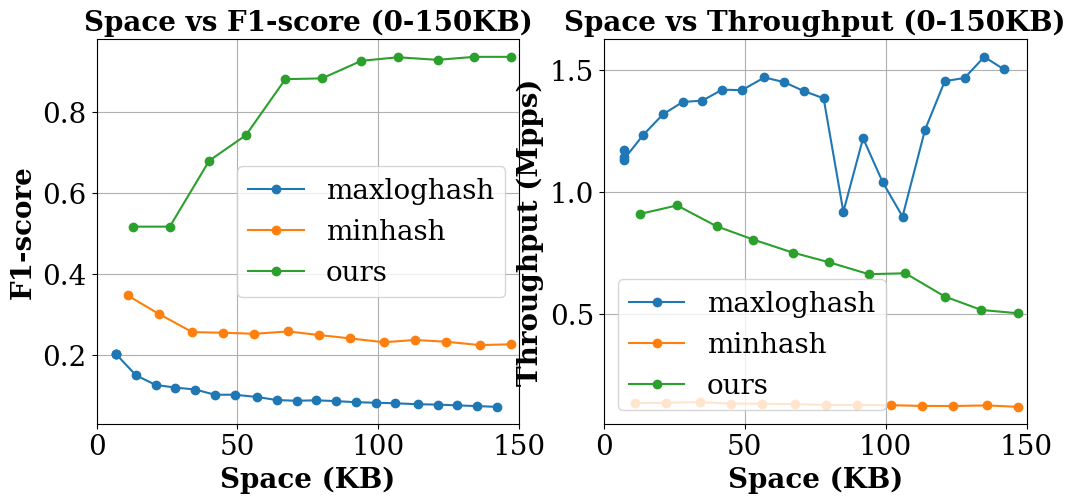

This chart was generated by the following Python code:
import pandas as pd
import matplotlib.pyplot as plt
plt.rcParams.update({
    'font.size': 20,
    'axes.titlesize': 20,
    'axes.labelsize': 20,
    'xtick.labelsize': 20,
    'ytick.labelsize': 20,
    'legend.fontsize': 20,
    'font.family': 'serif',
    'pdf.fonttype': 42
})

# 定义列名
columns_minhash = [
    'packet_size', 'entry_size', 'filter1_d', 'filter1_w', 'filter1_ct', 'flow_id_size', 'simi_size', 'timestamp_size',
    'filter2_main_num', 'filter2_alter_num', 'k_minhash', 'precision', 'recall', 'f1-score', 'insert-time', 'space(KB)',
    'filter1_threshold', 'filter2_threshold'
]

columns_maxloghash = [
    'packet_size', 'entry_size', 'filter1_d', 'filter1_w', 'filter1_ct', 'flow_id_size', 'simi_size', 'timestamp_size',
    'filter2_main_num', 'filter2_alter_num', 'k', 'precision', 'recall', 'f1-score', 'insert-time', 'space(KB)',
    'filter1_threshold', 'filter2_threshold'
]

columns_user = [
    'packet_size', 'entry_size', 'filter1_d', 'filter1_w', 'filter1_ct', 'flow_id_size', 'simi_size', 'timestamp_size',
    'filter2_main_num', 'filter2_alter_num', 'cm_depth', 'cm_width', 'cm_ct', 'precision', 'recall', 'f1-score',
    'insert-time', 'space(KB)', 'filter1_threshold', 'filter2_threshold'
]

# 解析minhash数据
minhash_data = """
10000000,20,20,272,8,32,4,10,10,5,200,0.2252,0.7576,0.3472,74.23,11,0.5,0.8
10000000,20,40,272,8,32,4,10,20,10,200,0.1849,0.8182,0.3016,73.82,22,0.5,0.8
10000000,20,60,272,8,32,4,10,30,15,200,0.1504,0.8636,0.2562,72.3,34,0.5,0.8
10000000,20,80,272,8,32,4,10,40,20,200,0.1477,0.9242,0.2547,75.48,45,0.5,0.8
10000000,20,100,272,8,32,4,10,50,25,200,0.1452,0.9545,0.2521,75.78,56,0.5,0.8
10000000,20,120,272,8,32,4,10,60,30,200,0.1484,0.9848,0.2579,76.79,68,0.5,0.8
10000000,20,140,272,8,32,4,10,70,35,200,0.1425,0.9848,0.249,78.9,79,0.5,0.8
10000000,20,160,272,8,32,4,10,80,40,200,0.1371,0.9848,0.2407,78.85,90,0.5,0.8
10000000,20,180,272,8,32,4,10,90,45,200,0.131,0.9848,0.2312,79.35,102,0.5,0.8
10000000,20,200,272,8,32,4,10,100,50,200,0.1346,0.9848,0.2368,81.31,113,0.5,0.8
10000000,20,220,272,8,32,4,10,110,55,200,0.1318,0.9848,0.2325,81.54,124,0.5,0.8
10000000,20,240,272,8,32,4,10,120,60,200,0.1265,0.9848,0.2242,79.99,136,0.5,0.8
10000000,20,260,272,8,32,4,10,130,65,200,0.1277,0.9848,0.2261,83.94,147,0.5,0.8
"""
df_minhash = pd.DataFrame([line.split(',') for line in minhash_data.strip().split('\n')], columns=columns_minhash)
df_minhash['method'] = 'minhash'

# 解析maxloghash数据
maxloghash_data = """
10000000,20,20,272,8,32,4,10,10,5,128,0.1121,0.9848,0.2013,8.55,7,0.5,0.9
10000000,20,20,272,8,32,4,10,10,5,128,0.1121,0.9848,0.2013,8.84,7,0.5,0.9
10000000,20,20,272,8,32,4,10,10,5,128,0.1121,0.9848,0.2013,8.76,7,0.5,0.9
10000000,20,40,272,8,32,4,10,20,10,128,0.081,0.9697,0.1495,8.11,14,0.5,0.9
10000000,20,60,272,8,32,4,10,30,15,128,0.0672,0.9697,0.1257,7.59,21,0.5,0.9
10000000,20,80,272,8,32,4,10,40,20,128,0.0634,0.9848,0.1191,7.31,28,0.5,0.9
10000000,20,100,272,8,32,4,10,50,25,128,0.0607,0.9848,0.1144,7.28,35,0.5,0.9
10000000,20,120,272,8,32,4,10,60,30,128,0.0535,0.9848,0.1015,7.05,42,0.5,0.9
10000000,20,140,272,8,32,4,10,70,35,128,0.0535,0.9848,0.1015,7.06,49,0.5,0.9
10000000,20,160,272,8,32,4,10,80,40,128,0.0504,0.9848,0.0959,6.81,57,0.5,0.9
10000000,20,180,272,8,32,4,10,90,45,128,0.0462,0.9848,0.0883,6.9,64,0.5,0.9
10000000,20,200,272,8,32,4,10,100,50,128,0.0453,0.9848,0.0866,7.08,71,0.5,0.9
10000000,20,220,272,8,32,4,10,110,55,128,0.0459,0.9848,0.0877,7.23,78,0.5,0.9
10000000,20,240,272,8,32,4,10,120,60,128,0.0448,0.9848,0.0857,10.89,85,0.5,0.9
10000000,20,260,272,8,32,4,10,130,65,128,0.0433,0.9848,0.083,8.2,92,0.5,0.9
10000000,20,280,272,8,32,4,10,140,70,128,0.0426,0.9848,0.0817,9.63,99,0.5,0.9
10000000,20,300,272,8,32,4,10,150,75,128,0.0419,0.9848,0.0804,11.13,106,0.5,0.9
10000000,20,320,272,8,32,4,10,160,80,128,0.0406,0.9848,0.078,7.97,114,0.5,0.9
10000000,20,340,272,8,32,4,10,170,85,128,0.0401,0.9848,0.0771,6.88,121,0.5,0.9
10000000,20,360,272,8,32,4,10,180,90,128,0.0391,0.9848,0.0752,6.82,128,0.5,0.9
10000000,20,380,272,8,32,4,10,190,95,128,0.0381,0.9848,0.0734,6.44,135,0.5,0.9
10000000,20,400,272,8,32,4,10,200,100,128,0.0371,0.9848,0.0715,6.66,142,0.5,0.9
"""
df_maxloghash = pd.DataFrame([line.split(',') for line in maxloghash_data.strip().split('\n')], columns=columns_maxloghash)
df_maxloghash['method'] = 'maxloghash'

# 解析用户数据并过滤最佳F1-score
user_data = """
10000000,20,20,272,8,32,4,10,10,5,1,272,16,1.0,0.2727,0.4285,9.95,13,0.5,0.5
10000000,20,20,272,8,32,4,10,10,5,1,272,16,1.0,0.2879,0.4471,13.5,13,0.5,0.5
10000000,20,20,272,8,32,4,10,10,5,1,272,16,1.0,0.3485,0.5169,10.99,13,0.5,0.5
10000000,20,40,272,8,32,4,10,20,10,1,272,16,1.0,0.3485,0.5169,10.59,26,0.5,0.5
10000000,20,60,272,8,32,4,10,30,15,1,272,16,1.0,0.5152,0.68,11.64,40,0.5,0.5
10000000,20,80,272,8,32,4,10,40,20,1,272,16,1.0,0.5909,0.7428,12.43,53,0.5,0.5
10000000,20,100,272,8,32,4,10,50,25,1,272,16,1.0,0.7879,0.8814,13.31,67,0.5,0.5
10000000,20,120,272,8,32,4,10,60,30,1,272,16,0.9815,0.803,0.8833,14.06,80,0.5,0.5
10000000,20,140,272,8,32,4,10,70,35,1,272,16,1.0,0.8636,0.9268,15.09,94,0.5,0.5
10000000,20,160,272,8,32,4,10,80,40,1,272,16,1.0,0.8788,0.9355,15.01,107,0.5,0.5
10000000,20,180,272,8,32,4,10,90,45,1,272,16,0.9672,0.8939,0.9291,17.51,121,0.5,0.5
10000000,20,200,272,8,32,4,10,100,50,1,272,16,0.9833,0.8939,0.9365,19.38,134,0.5,0.5
10000000,20,220,272,8,32,4,10,110,55,1,272,16,0.9833,0.8939,0.9365,19.9,147,0.5,0.5
"""
df_user = pd.DataFrame([line.split(',') for line in user_data.strip().split('\n')], columns=columns_user)
df_user['method'] = 'ours'

# 转换数据类型
numeric_cols = ['space(KB)', 'f1-score', 'insert-time']
for col in numeric_cols:
    df_minhash[col] = df_minhash[col].astype(float)
    df_maxloghash[col] = df_maxloghash[col].astype(float)
    df_user[col] = df_user[col].astype(float)

# 过滤用户数据中每组的最佳F1-score
group_keys = ['packet_size', 'entry_size', 'filter1_d', 'filter1_w', 'filter1_ct',
              'flow_id_size', 'simi_size', 'timestamp_size', 'filter2_main_num',
              'filter2_alter_num', 'cm_depth', 'cm_width', 'cm_ct']
df_user_filtered = df_user.loc[df_user.groupby(group_keys)['f1-score'].idxmax()]

# 在合并数据集后增加排序逻辑
df_combined = pd.concat([df_minhash, df_maxloghash, df_user_filtered])
df_combined = df_combined.sort_values(by='space(KB)')  # 全局排序


# 计算吞吐量（packets/sec）
df_combined['throughput'] = 10 / df_combined['insert-time']

# 绘制空间与F1-score关系图
def plot_with_limit(ax, x_col, y_col, ylabel, xlim=(0,150)):
    for method, group in df_combined.groupby('method'):
        group_sorted = group.sort_values(x_col)
        ax.plot(group_sorted[x_col], group_sorted[y_col],
                marker='o', linestyle='-', label=method)
    ax.set_xlabel('Space (KB)', fontweight='bold')
    ax.set_ylabel(ylabel, fontweight='bold')
    ax.set_xlim(xlim)  # 控制显示范围
    ax.legend()
    ax.grid(True)

# 创建带范围限制的图表
fig, (ax1, ax2) = plt.subplots(1, 2, figsize=(12, 5))

# F1-score图表
plot_with_limit(ax1, 'space(KB)', 'f1-score', 'F1-score', xlim=(0, 150))
ax1.set_title('Space vs F1-score (0-150KB)',fontweight='bold')

# 吞吐量图表
plot_with_limit(ax2, 'space(KB)', 'throughput', 'Throughput (Mpps)', xlim=(0, 150))
ax2.set_title('Space vs Throughput (0-150KB)', fontweight='bold')
plt.savefig('fig\\vs_baseline_IMC.pdf',
           bbox_inches='tight',
           facecolor='white')
plt.show()